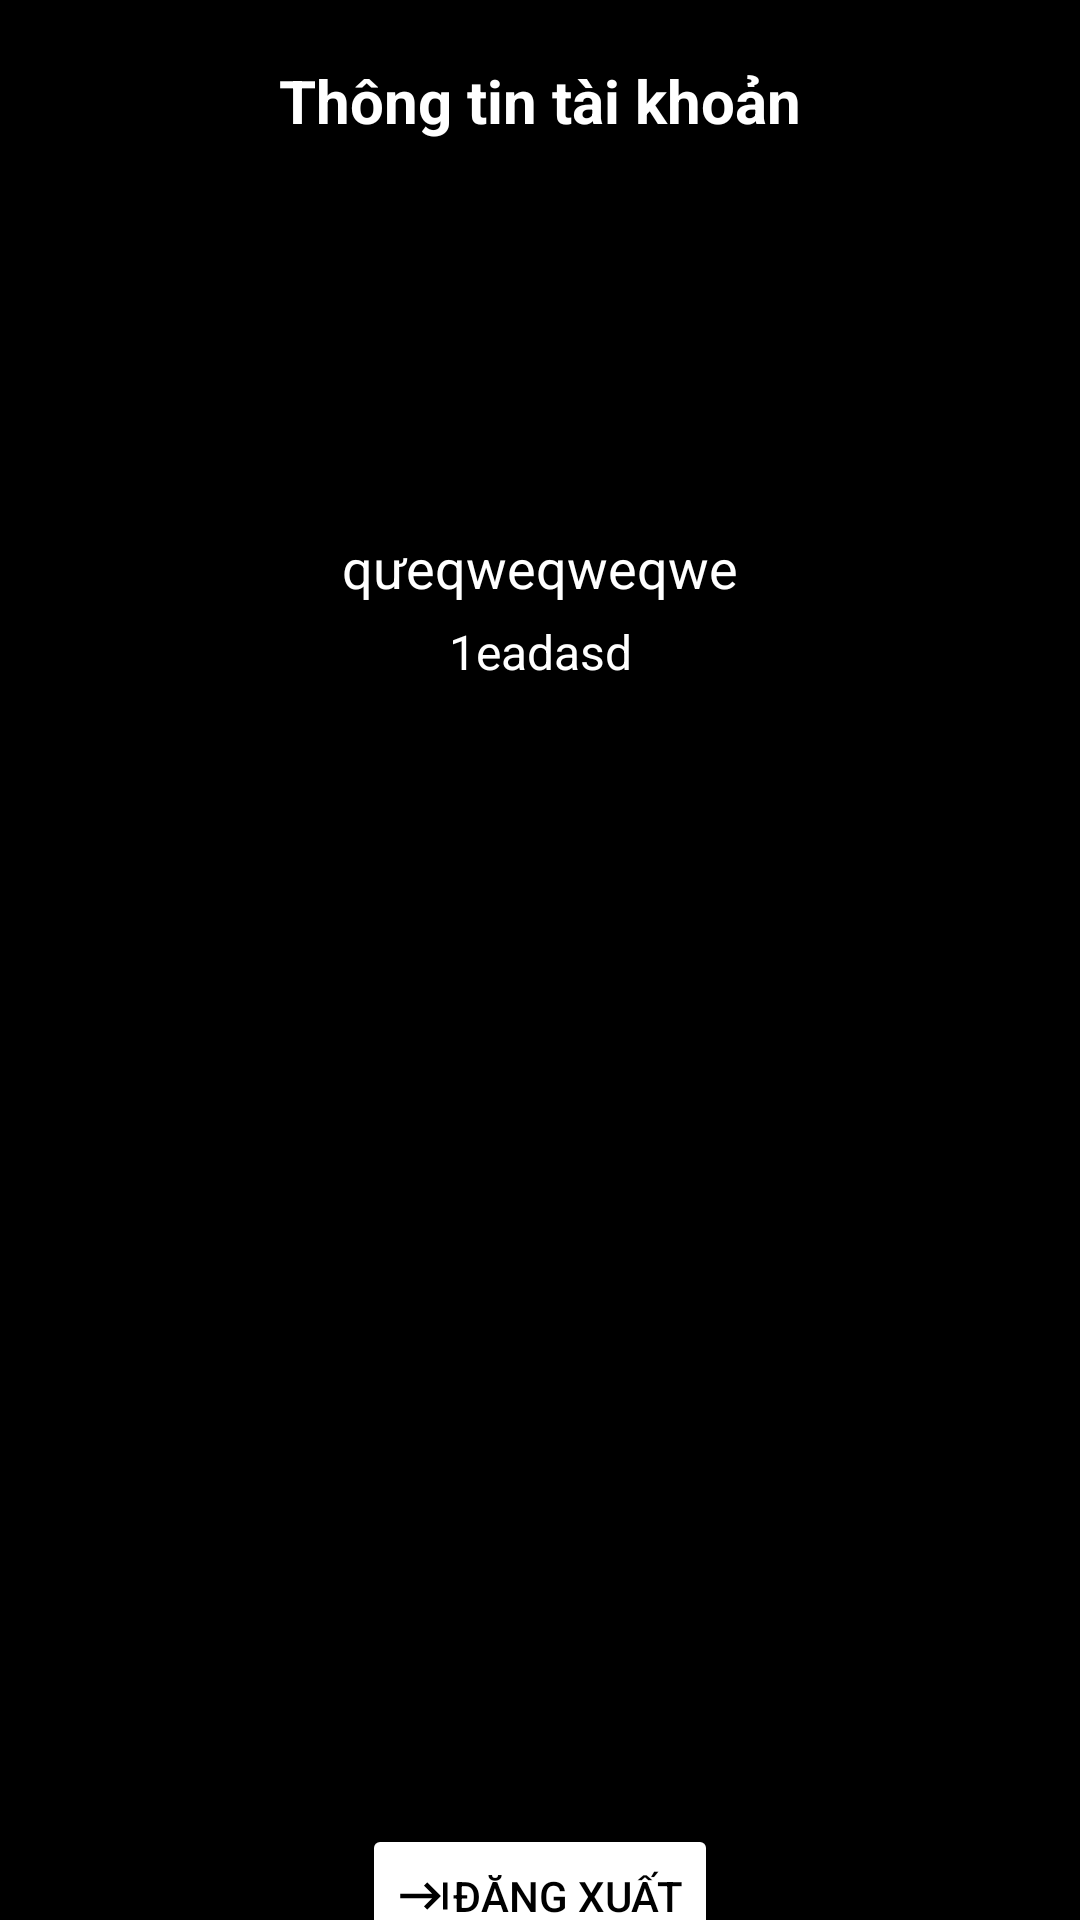

Write the Android layout XML for this screen, with the resource values it uses.
<!-- AndroidManifest.xml: application theme Theme.Finale -->
<!-- res/layout/fragment_you.xml -->
<?xml version="1.0" encoding="utf-8"?>
<androidx.constraintlayout.widget.ConstraintLayout xmlns:android="http://schemas.android.com/apk/res/android"
    xmlns:app="http://schemas.android.com/apk/res-auto"
    xmlns:tools="http://schemas.android.com/tools"
    android:id="@+id/fragment_group_container_list"
    android:layout_width="match_parent"
    android:layout_height="match_parent"
    android:background="@color/black">

    <RelativeLayout
        android:id="@+id/relativeLayout"
        android:layout_width="match_parent"
        android:layout_height="wrap_content"
        android:orientation="horizontal"
        app:layout_constraintTop_toTopOf="parent"
        tools:ignore="MissingConstraints"
        tools:layout_editor_absoluteX="0dp">

        <TextView
            android:id="@+id/title"
            android:layout_width="match_parent"
            android:layout_height="wrap_content"
            android:layout_marginTop="20dp"
            android:gravity="center"
            android:text="Thông tin tài khoản"
            android:textColor="@color/white"
            android:textSize="20dp"
            android:textStyle="bold"
            app:layout_constraintTop_toTopOf="parent"
            tools:ignore="MissingConstraints" />
    </RelativeLayout>

    <LinearLayout
        android:id="@+id/line1"
        app:layout_constraintTop_toBottomOf="@+id/relativeLayout"
        android:layout_width="match_parent"
        android:layout_marginTop="30dp"
        android:gravity="center"
        android:layout_height="wrap_content">

        <com.google.android.material.imageview.ShapeableImageView
            android:id="@+id/avatar"
            android:layout_width="80dp"
            android:layout_height="80dp"
            android:src="@drawable/default_avatar"
            android:scaleType="centerCrop"
            tools:ignore="MissingConstraints" />
    </LinearLayout>

    <TextView
        android:gravity="center"
        android:id="@+id/profileName"
        android:textSize="18dp"
        android:layout_marginTop="20dp"
        android:layout_width="match_parent"
        android:layout_height="wrap_content"
        android:textColor="@color/white"
        android:text="qưeqweqweqwe"
        app:layout_constraintTop_toBottomOf="@id/line1"/>

    <TextView
        android:gravity="center"
        android:id="@+id/profileEmail"
        android:textSize="16dp"
        android:layout_marginTop="5dp"
        android:layout_width="match_parent"
        android:textColor="@color/white"
        android:text="1eadasd"
        android:layout_height="wrap_content"
        app:layout_constraintTop_toBottomOf="@id/profileName"/>

    <LinearLayout
        android:layout_width="match_parent"
        android:gravity="center"
        android:layout_marginTop="380dp"
        app:layout_constraintTop_toBottomOf="@id/profileEmail"
        android:layout_height="wrap_content">
        <Button
            android:id="@+id/signOutBtn"
            android:layout_width="wrap_content"
            android:layout_height="wrap_content"
            android:text="Đăng xuất"
            android:drawableLeft="@drawable/baseline_keyboard_tab_24"
            android:textColor="@color/black"
            android:backgroundTint="@color/white"/>
    </LinearLayout>

</androidx.constraintlayout.widget.ConstraintLayout>
<!-- resources referenced by this layout -->
<resources>
  <color name="black">#FF000000</color>
  <color name="white">#FFFFFFFF</color>
  <!-- drawable baseline_keyboard_tab_24 (drawable) -->
  <vector xmlns:android="http://schemas.android.com/apk/res/android"
      android:width="18dp"
      android:height="18dp"
      android:autoMirrored="true"
      android:tint="#000000"
      android:viewportWidth="24"
      android:viewportHeight="24">
  
      <path
          android:fillColor="@android:color/white"
          android:pathData="M11.59,7.41L15.17,11H1v2h14.17l-3.59,3.59L13,18l6,-6 -6,-6 -1.41,1.41zM20,6v12h2V6h-2z" />
  
  </vector>
  <style name="Theme.Finale" parent="Base.Theme.Finale" />
  <style name="Base.Theme.Finale" parent="Theme.Material3.DayNight.NoActionBar">
          
          
      </style>
</resources>
